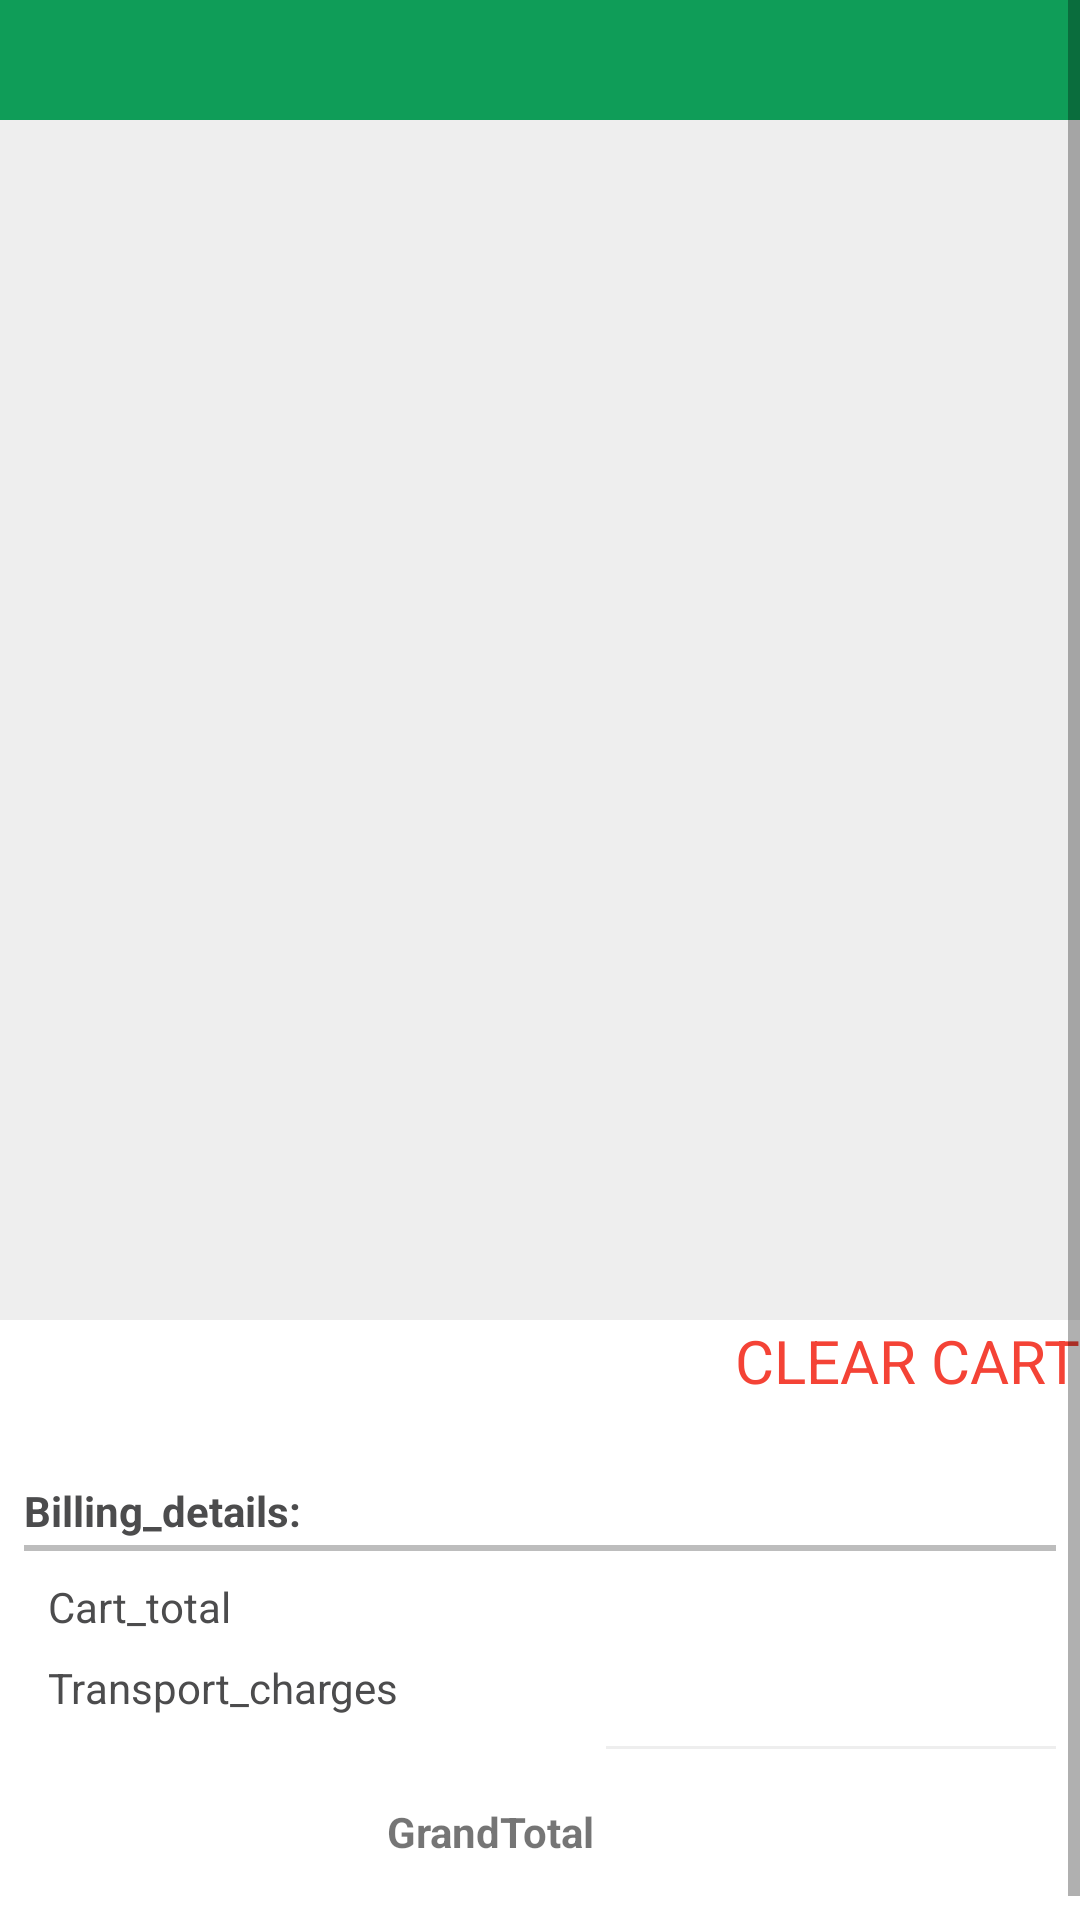

Reconstruct the res/layout file that produces this screen, plus the resources it refers to.
<!-- AndroidManifest.xml: activity theme Theme.SureshDiaryFoods -->
<!-- res/layout/activity_cart.xml -->
<?xml version="1.0" encoding="utf-8"?>
<layout>
<ScrollView xmlns:android="http://schemas.android.com/apk/res/android"
    xmlns:app="http://schemas.android.com/apk/res-auto"
    xmlns:tools="http://schemas.android.com/tools"
    android:layout_height="match_parent"
    android:layout_width="match_parent"
    tools:context=".ui.CartActivity"
     >
    <RelativeLayout
        android:layout_width="match_parent"
        android:layout_height="wrap_content"
        android:background="@color/white">

        <include layout="@layout/actionbar_with_back"
            android:id="@+id/actionbarCart"
            />


        <androidx.recyclerview.widget.RecyclerView
            android:layout_width="match_parent"
            android:layout_height="400dp"
            android:layout_below="@id/actionbarCart"
            android:id="@+id/cart_RecyclerView"
            android:background="@color/grey"/>

        <TextView
            android:id="@+id/clearCartTV"
            android:layout_width="wrap_content"
            android:layout_height="wrap_content"
            android:text="CLEAR CART"
            android:textSize="20sp"
            android:layout_below="@id/cart_RecyclerView"
            android:layout_alignParentEnd="true"
            android:textColor="@color/colorAccent"/>

        <RelativeLayout
            android:layout_width="match_parent"
            android:layout_height="wrap_content"
            android:id="@+id/bill_layout"
            android:background="@color/white"
            android:layout_below="@+id/cart_RecyclerView"
            android:layout_marginTop="30dp"
            android:padding="8dp">



            <TextView
                android:layout_width="match_parent"
                android:layout_height="wrap_content"
                android:id="@+id/t_title"
                android:text="Billing_details:"
                android:textStyle="bold"
                android:textColor="@color/grey_text"
                android:textSize="14sp"
                android:layout_marginTop="16dp"
                android:layout_marginBottom="2dp"
                />
            <View
                android:id="@+id/lineSeparator"
                android:layout_width="match_parent"
                android:layout_height="2dp"
                android:layout_below="@+id/t_title"
                android:background="@color/colorDivider"/>

            <TextView
                android:layout_width="wrap_content"
                android:layout_height="wrap_content"
                android:id="@+id/h_total"
                android:layout_below="@+id/lineSeparator"
                android:padding="4dp"
                android:layout_marginStart="4dp"
                android:layout_marginTop="5dp"
                android:text="Cart_total"
                android:textSize="14sp"
                android:textColor="@color/grey_text"/>
            <TextView
                android:layout_width="wrap_content"
                android:layout_height="wrap_content"
                android:id="@+id/t_total"
                android:layout_below="@+id/t_title"
                android:gravity="center_vertical|end"
                android:layout_alignParentEnd="true"
                android:layout_alignTop="@+id/h_total"
                android:layout_alignBottom="@+id/h_total"/>

            <TextView
                android:layout_width="wrap_content"
                android:layout_height="wrap_content"
                android:id="@+id/h_delivery"
                android:text="Transport_charges"
                android:textColor="@color/grey_text"
                android:padding="4dp"
                android:layout_marginStart="4dp"
                android:layout_below="@+id/h_total"/>
            <ProgressBar
                android:id="@+id/idPBLoading"
                android:layout_width="wrap_content"
                android:layout_height="wrap_content"
                android:layout_alignParentEnd="true"
                android:gravity="center_vertical|end"
                android:layout_below="@+id/t_total"
                android:layout_alignTop="@+id/h_delivery"
                android:layout_alignBottom="@+id/h_delivery"
                android:visibility="visible"
                tools:visibility="visible" />

            <TextView
                android:layout_width="wrap_content"
                android:layout_height="wrap_content"
                android:id="@+id/t_delivery"
                android:layout_alignParentEnd="true"
                android:gravity="center_vertical|end"
                android:layout_below="@+id/t_total"
                android:layout_alignTop="@+id/h_delivery"
                android:layout_alignBottom="@+id/h_delivery"
                android:visibility="invisible"
                />
            <View
                android:layout_width="150dp"
                android:layout_height="1dp"
                android:background="@color/grey"
                android:id="@+id/line"
                android:layout_below="@+id/t_delivery"
                android:layout_alignParentEnd="true"
                android:layout_marginTop="6dp"
                android:layout_marginBottom="6dp"
               />
            <TextView
                android:layout_width="wrap_content"
                android:layout_height="wrap_content"
                android:id="@+id/t_grand_total"
                android:gravity="center_vertical|end"
                android:layout_alignParentEnd="true"
                android:layout_below="@+id/line"
                android:layout_marginTop="8dp"
                android:padding="4dp" />
            <TextView
                android:layout_width="wrap_content"
                android:layout_height="wrap_content"
                android:id="@+id/h_pay"
                android:text="GrandTotal"
                android:textStyle="bold"
                android:layout_below="@id/line"
                android:padding="4dp"
                android:layout_marginTop="8dp"
                android:layout_marginBottom="16dp"
                android:layout_toStartOf="@id/line"/>


            <include
                android:id="@+id/progressBtnOrderNow"
                layout="@layout/progress_btn_layout"
                android:layout_width="match_parent"
                android:layout_height="40dp"
                android:layout_below="@id/h_pay"
                android:layout_marginTop="10dp"
                android:layout_alignParentBottom="true"
                android:visibility="gone"
                tools:visibility = "visible"
                />
            <include
                android:id="@+id/progressBtnPayNow"
                layout="@layout/progress_btn_layout"
                android:layout_width="match_parent"
                android:layout_height="40dp"
                android:layout_above="@id/progressBtnOrderNow"
                android:visibility="gone"
                tools:visibility = "visible"
                />
        </RelativeLayout>
    </RelativeLayout>
</ScrollView>

</layout>
<!-- res/layout/actionbar_with_back.xml (included above) -->
<?xml version="1.0" encoding="utf-8"?>
    <RelativeLayout
        xmlns:android="http://schemas.android.com/apk/res/android"
        android:id="@+id/actionbar_Address"
        android:layout_width="match_parent"
        android:layout_height="40dp"
        android:background="@color/colorGreen"
        >


        <ImageView
            android:id="@+id/actionbar_Back"
            android:layout_width="30dp"
            android:layout_height="30dp"
            android:layout_alignParentStart="true"
            android:layout_centerVertical="true"
            android:layout_marginStart="10dp"
            android:src="@drawable/baseline_keyboard_backspace_24"
            android:contentDescription="Go Back" />

        <TextView
            android:id="@+id/actionbar_Text"
            android:layout_width="wrap_content"
            android:layout_height="wrap_content"
            android:layout_centerInParent="true"
            android:text=""
            android:textColor="@color/white"
            android:textSize="20sp" />



    </RelativeLayout>
<!-- res/layout/progress_btn_layout.xml (included above) -->
<?xml version="1.0" encoding="utf-8"?>
<androidx.cardview.widget.CardView
    xmlns:android="http://schemas.android.com/apk/res/android"
    xmlns:app="http://schemas.android.com/apk/res-auto"
    android:id="@+id/CardLoading"
    android:layout_width="match_parent"
    android:layout_height="50dp"
    android:layout_margin="10dp"
    app:cardCornerRadius="50dp"
    android:layout_alignParentBottom="true">



    <RelativeLayout
        android:id="@+id/cardInside"
        android:layout_width="match_parent"
        android:layout_height="match_parent"
        android:background="@color/colorGreen">

        <ProgressBar
            android:id="@+id/progressBar"
            style="?android:attr/progressBarStyle"
            android:layout_width="30dp"
            android:layout_height="30dp"
            android:indeterminateTint="@color/white"
            android:indeterminateTintMode="src_atop"
            android:layout_centerInParent="true"
            android:visibility="gone">

        </ProgressBar>

        <TextView
            android:id="@+id/progressBtnText"
            android:layout_width="wrap_content"
            android:layout_height="wrap_content"
            android:layout_centerInParent="true"
            android:layout_toEndOf="@id/progressBar"
            android:text=""
            android:textColor="@color/white" />
    </RelativeLayout>
</androidx.cardview.widget.CardView>
<!-- resources referenced by this layout -->
<resources>
  <color name="colorAccent">#F44336</color>
  <color name="colorDivider">#BDBDBD</color>
  <color name="colorGreen">#0F9D58</color>
  <color name="grey">#eeeeee</color>
  <color name="grey_text">#4c4c4d</color>
  <color name="white">#FFFFFFFF</color>
  <style name="Theme.SureshDiaryFoods" parent="Theme.MaterialComponents.Light.NoActionBar">
          
          <item name="colorPrimary">@color/colorGreen</item>
          <item name="colorPrimaryVariant">@color/colorGreen</item>
          <item name="colorOnPrimary">@color/white</item>
          
          <item name="colorSecondary">@color/teal_200</item>
          <item name="colorSecondaryVariant">@color/teal_700</item>
          <item name="colorOnSecondary">@color/black</item>
          
          <item name="android:statusBarColor">?attr/colorPrimaryVariant</item>
  
          
      </style>
  <color name="teal_200">#FF03DAC5</color>
  <color name="teal_700">#FF018786</color>
  <color name="black">#FF000000</color>
</resources>
